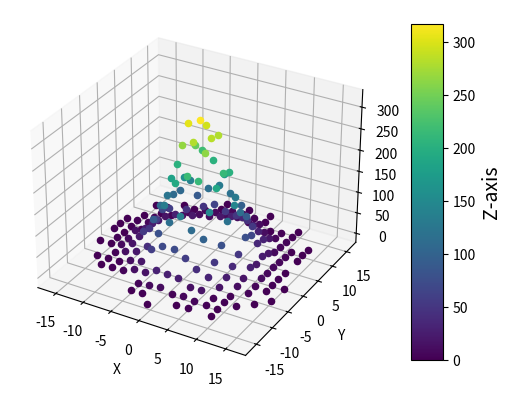

Reproduce this figure in Python.
import matplotlib.pyplot as plt
import matplotlib as mpl
import random
from mpl_toolkits.mplot3d import Axes3D
from matplotlib.cm import ScalarMappable
from matplotlib.colors import Normalize


TEST_INDEX_x = 20
# How many steps the walking process in x-axis has.
TEST_INDEX_y = 20
# How many steps the walking process in y-axis has.
TEST_ROUNDS = 10000
# Shows the result of how many times the walking process is performed.
P_x = 0.5
# The variable that determines the probability of going forward in x-axis.
P_y = 0.5
# The variable that determines the probability of going forward in y-axis.


def walking(a, b):
    x = 0
    y = 0
    for i in range(a):
        if random.random() < P_x:
            x -= 1
        else:
            x += 1
    for j in range(b):
        if random.random() < P_y:
            y -= 1
        else:
            y += 1
    return [x, y]


def probability_test(a, b):
    data_list = [[0 for _ in range(2*b+1)]for _ in range(2*a+1)]
    for i in range(TEST_ROUNDS):
        result = walking(a, b)
        data_list[a+result[0]][b+result[1]] += 1
    return data_list



if __name__ == '__main__':
    data = probability_test(TEST_INDEX_x, TEST_INDEX_y)
    print(data)
    fig = plt.figure()
    ax = fig.add_subplot(111, projection='3d')

    # Normalize the data to range between 0 and 1
    # Normalize the data to range between 0 and 1
    norm = Normalize(vmin=0, vmax=max(map(max, data)))
    sm = ScalarMappable(norm=norm, cmap='viridis')

    for i in range(2 * TEST_INDEX_x + 1):
        for j in range(2 * TEST_INDEX_y + 1):
            if data[i][j] != 0:
                # Map the data value to a color using the ScalarMappable
                color = sm.to_rgba(data[i][j])
                ax.scatter(i - TEST_INDEX_x, j - TEST_INDEX_y, data[i][j], color=color)

    # The position of the colorbar
    cax = fig.add_axes([0.85, 0.15, 0.05, 0.7])  # [left, bottom, width, height]

    # Add the colorbar to the separate axis
    cbar = plt.colorbar(sm, cax=cax)
    cbar.set_label('Z-axis', fontsize=14)

    ax.set_xlabel('X')
    ax.set_ylabel('Y')
    ax.set_zlabel('Z')

    plt.show()